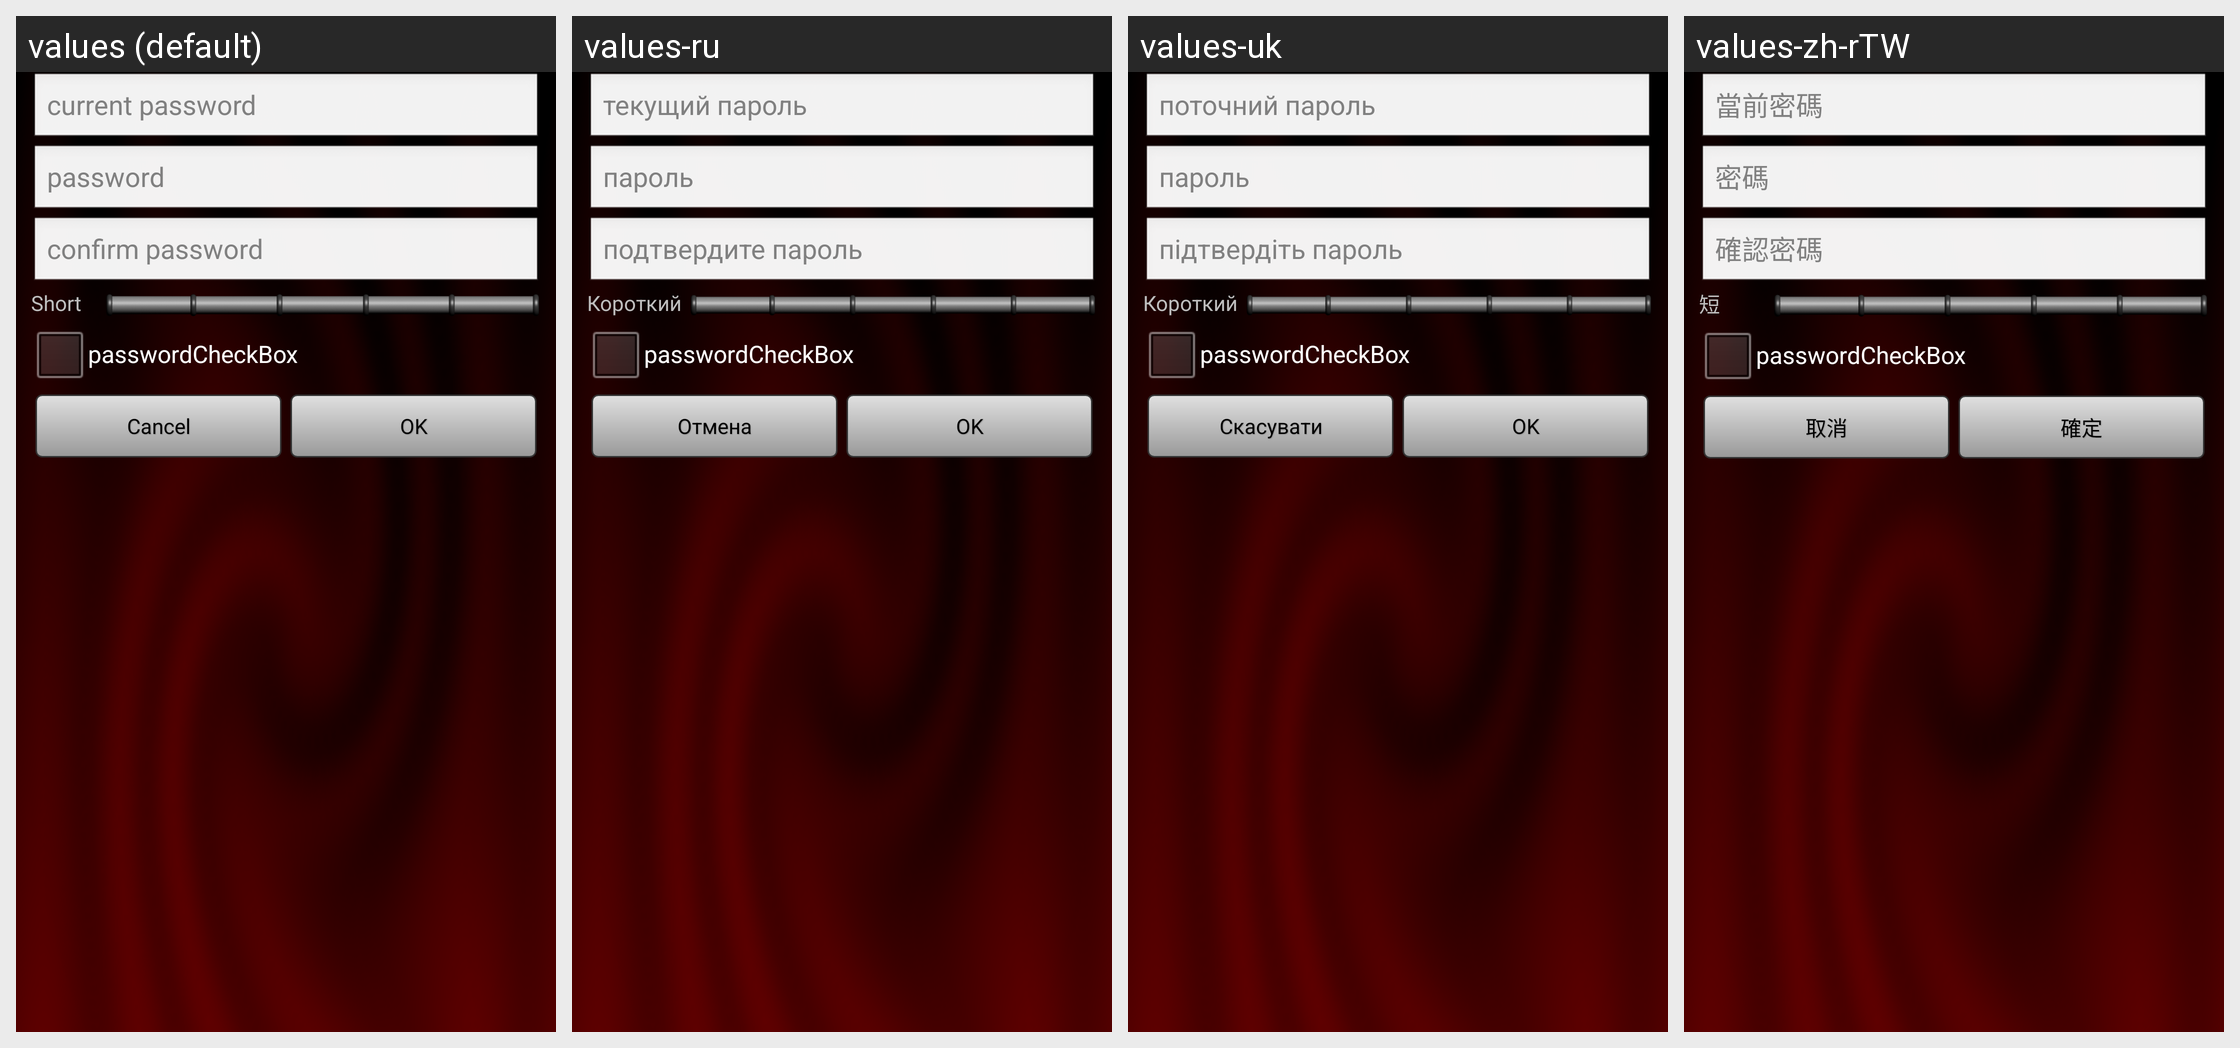

The Android screen above is rendered under several locales of the same app. Produce the string resources it draws, with the default and per-locale values.
Android screen res/layout/lc_password_dialog.xml rendered under 4 locales, left to right: values (default), values-ru, values-uk, values-zh-rTW. Device: Nexus 5 (rendered at 1080×1920; each locale shown at half size, 540×960, under a caption strip naming it); theme AppTheme.
Other locales in the repository, not shown: values-cs, values-zh-rCN.
Strings drawn on this screen, with the default value and each locale's value (text and hints the layout hard-codes, and strings that could not be matched under every locale, appear in the picture but are not listed):

passwordDialog_oldPasswordHint
  values: current password
  values-ru: текущий пароль
  values-uk: поточний пароль
  values-zh-rTW: 當前密碼

passwordDialog_passwordHint
  values: password
  values-ru: пароль
  values-uk: пароль
  values-zh-rTW: 密碼

passwordDialog_confirmPasswordHint
  values: confirm password
  values-ru: подтвердите пароль
  values-uk: підтвердіть пароль
  values-zh-rTW: 確認密碼

passwordDialog_passwordShort
  values: Short
  values-ru: Короткий
  values-uk: Короткий
  values-zh-rTW: 短

common_cancel_text
  values: Cancel
  values-ru: Отмена
  values-uk: Скасувати
  values-zh-rTW: 取消

common_ok_text
  values: OK
  values-ru: OK
  values-uk: OK
  values-zh-rTW: 確定
